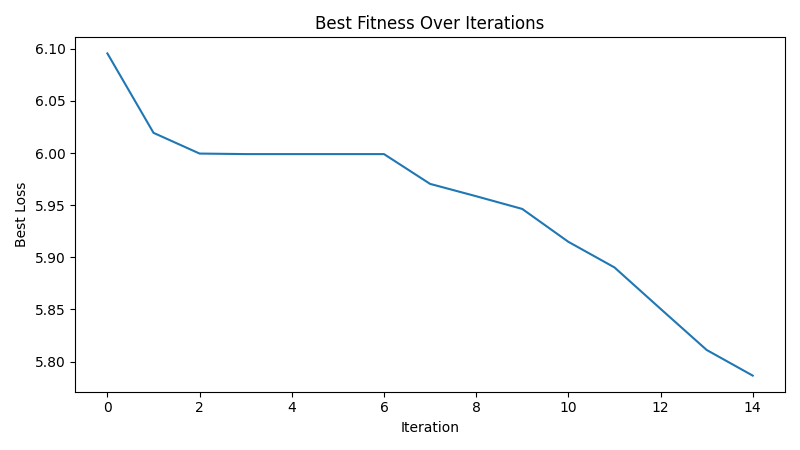

The file beside this chart, header and first rows:
iteration, best_loss
1, 6.096
2, 6.019
3, 6
4, 5.999
5, 5.999
6, 5.999
7, 5.999
8, 5.97
9, 5.959
10, 5.946
11, 5.915
12, 5.89
13, 5.851
14, 5.811
15, 5.787
